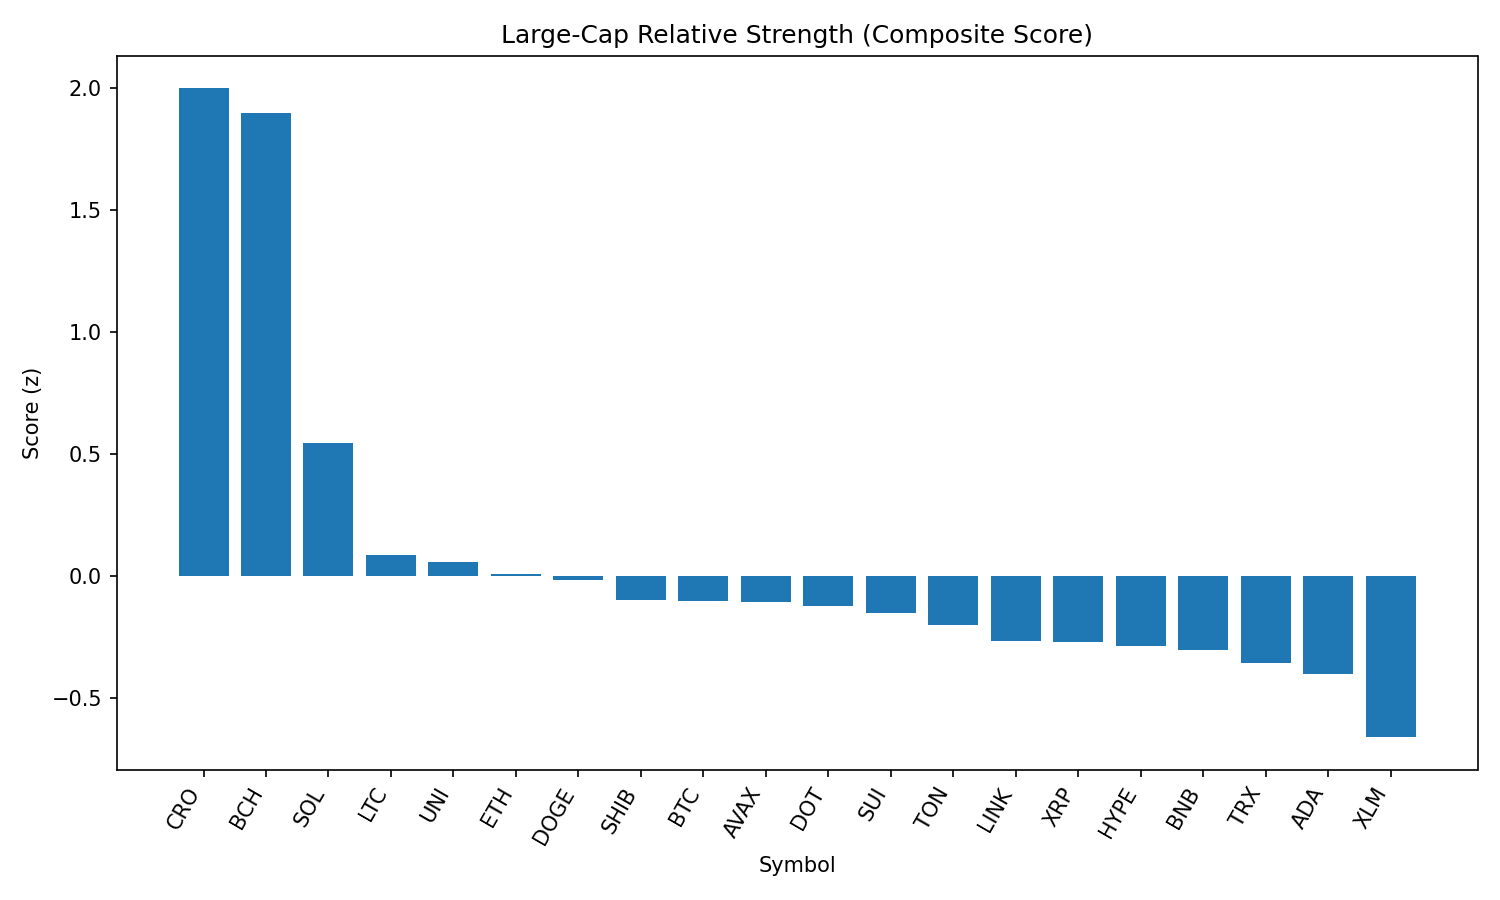

Source data for this figure (header and first rows):
rank, name, symbol, price, pct_1h, pct_24h, pct_7d, pct_1h_vs_btc, pct_24h_vs_btc, pct_7d_vs_btc, market_cap_rank, market_cap, volume_usd, score
1, Cronos, CRO, 0.3035, -0.009577, 7.443, 91.6, -0.2221, 7.206, 97.25, 22, 10204058426, 776656286, 1.997
2, Bitcoin Cash, BCH, 553.1, 1.173, 3.991, -5.982, 0.9606, 3.753, -0.3346, 21, 11026464559, 170627403, 1.896
3, Solana, SOL, 202.9, 0.893, -0.9657, -0.2786, 0.6805, -1.203, 5.369, 6, 109705028076, 5863653231, 0.5461
4, Litecoin, LTC, 110.8, 0.342, 0.7145, -8.77, 0.1294, 0.4769, -3.123, 27, 8444213705, 328423100, 0.08435
5, Uniswap, UNI, 9.73, 0.3422, 0.8169, -13.92, 0.1296, 0.5793, -8.268, 34, 5840688928, 207111126, 0.05803
6, Ethereum, ETH, 4371, 0.3573, -0.02208, -7.902, 0.1447, -0.2597, -2.255, 2, 527647307257, 19236843544, 0.006261
7, Dogecoin, DOGE, 0.2159, 0.2527, 0.75, -8.073, 0.04016, 0.5124, -2.425, 9, 32559669071, 964090688, -0.01612
8, Shiba Inu, SHIB, 1.234e-05, 0.1268, 1.089, -6.566, -0.08573, 0.8516, -0.919, 30, 7273881279, 134385749, -0.09735
9, Bitcoin, BTC, 108770, 0.2126, 0.2376, -5.647, 0.0, 0.0, 0.0, 1, 2165934223242, 27843247776, -0.1027
10, Avalanche, AVAX, 23.8, 0.172, 0.8182, -7.881, -0.04056, 0.5806, -2.234, 23, 10051409751, 302415565, -0.1077
11, Polkadot, DOT, 3.81, 0.1915, 0.7244, -10.03, -0.02109, 0.4868, -4.383, 35, 5796568439, 165734685, -0.1228
12, Sui, SUI, 3.3, 0.2027, 0.5535, -11.01, -0.00983, 0.3158, -5.36, 19, 11608869248, 676020758, -0.1519
13, Toncoin, TON, 3.13, -0.01943, 1.538, -7.572, -0.232, 1.3, -1.925, 28, 8026008409, 128070395, -0.2024
14, Chainlink, LINK, 23.46, 0.2097, -0.05383, -10.29, -0.002835, -0.2915, -4.643, 13, 15915088556, 695860385, -0.2655
15, XRP, XRP, 2.82, 0.2133, -0.285, -7.074, 0.0007715, -0.5226, -1.426, 4, 167524793650, 3138744058, -0.2713
16, Hyperliquid, HYPE, 44.07, 0.2896, -1.031, -1.528, 0.07705, -1.269, 4.119, 17, 11941066550, 157168716, -0.2895
17, BNB, BNB, 862.4, 0.1387, -0.1611, -2.02, -0.07384, -0.3988, 3.627, 5, 120063822724, 748937964, -0.3039
18, TRON, TRX, 0.339, 0.1057, -0.01766, -6.46, -0.1068, -0.2553, -0.8129, 10, 32095312017, 484782803, -0.3589
19, Cardano, ADA, 0.8221, 0.2306, -0.8382, -9.961, 0.01808, -1.076, -4.314, 11, 29983046178, 702306130, -0.4023
20, Stellar, XLM, 0.3598, 0.0009426, -0.4832, -13.47, -0.2116, -0.7208, -7.824, 20, 11290317520, 174460858, -0.6617
21, Hedera, HBAR, 0.2256, -0.3837, -1.211, -10.73, -0.5962, -1.449, -5.086, 24, 9564506633, 176006282, -1.295
